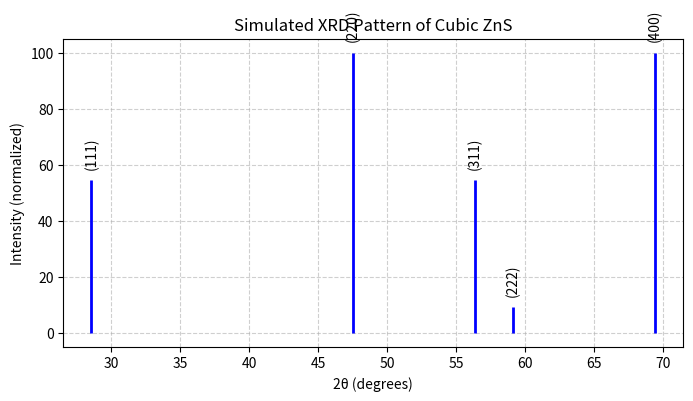

The matplotlib source for this figure:
"""
xrd_simulator.py
Simple XRD stick pattern simulator for cubic crystals (ZnS example).
Usage: python xrd_simulator.py
Produces: a plot and saves `xrd_sim.png`
"""
import numpy as np
import matplotlib.pyplot as plt

# --- Parameters ---
a = 5.41   # Lattice parameter for ZnS cubic (Å)
wavelength = 1.5406  # Cu Kα (Å)
hkl_list = [(1,1,1), (2,2,0), (3,1,1), (2,2,2), (4,0,0)]  # Planes to simulate

# Atomic scattering factors (approx, constant for simplicity)
f_Zn = 30
f_S  = 16

# Atomic positions (fractional coordinates)
Zn_positions = [(0,0,0), (0.5,0.5,0), (0.5,0,0.5), (0,0.5,0.5)]
S_positions  = [(0.25,0.25,0.25), (0.75,0.75,0.25), (0.75,0.25,0.75), (0.25,0.75,0.75)]

two_theta = []
intensities = []

for h,k,l in hkl_list:
    # --- Bragg angle ---
    d_hkl = a / np.sqrt(h**2 + k**2 + l**2)
    theta = np.arcsin(wavelength / (2*d_hkl))
    tth = 2*theta*180/np.pi
    two_theta.append(tth)
    
    # --- Structure factor ---
    F_hkl = 0
    # Contribution from Zn
    for x,y,z in Zn_positions:
        F_hkl += f_Zn * np.exp(2j*np.pi*(h*x + k*y + l*z))
    # Contribution from S
    for x,y,z in S_positions:
        F_hkl += f_S * np.exp(2j*np.pi*(h*x + k*y + l*z))
    
    I_hkl = abs(F_hkl)**2
    intensities.append(I_hkl)

# Normalize intensities
intensities = np.array(intensities)
if intensities.max() > 0:
    intensities = intensities / intensities.max() * 100

# --- Plot ---
plt.figure(figsize=(8,4))
for t,I,(h,k,l) in zip(two_theta, intensities, hkl_list):
    if I > 1:  # cutoff for weak peaks
        plt.vlines(t, 0, I, colors='blue', linewidth=2)
        plt.text(t, I+5, f"({h}{k}{l})", rotation=90, ha='center')

plt.xlabel("2θ (degrees)")
plt.ylabel("Intensity (normalized)")
plt.title("Simulated XRD Pattern of Cubic ZnS")
plt.grid(True, linestyle="--", alpha=0.6)
plt.savefig("xrd_sim.png", dpi=200)
plt.show()
